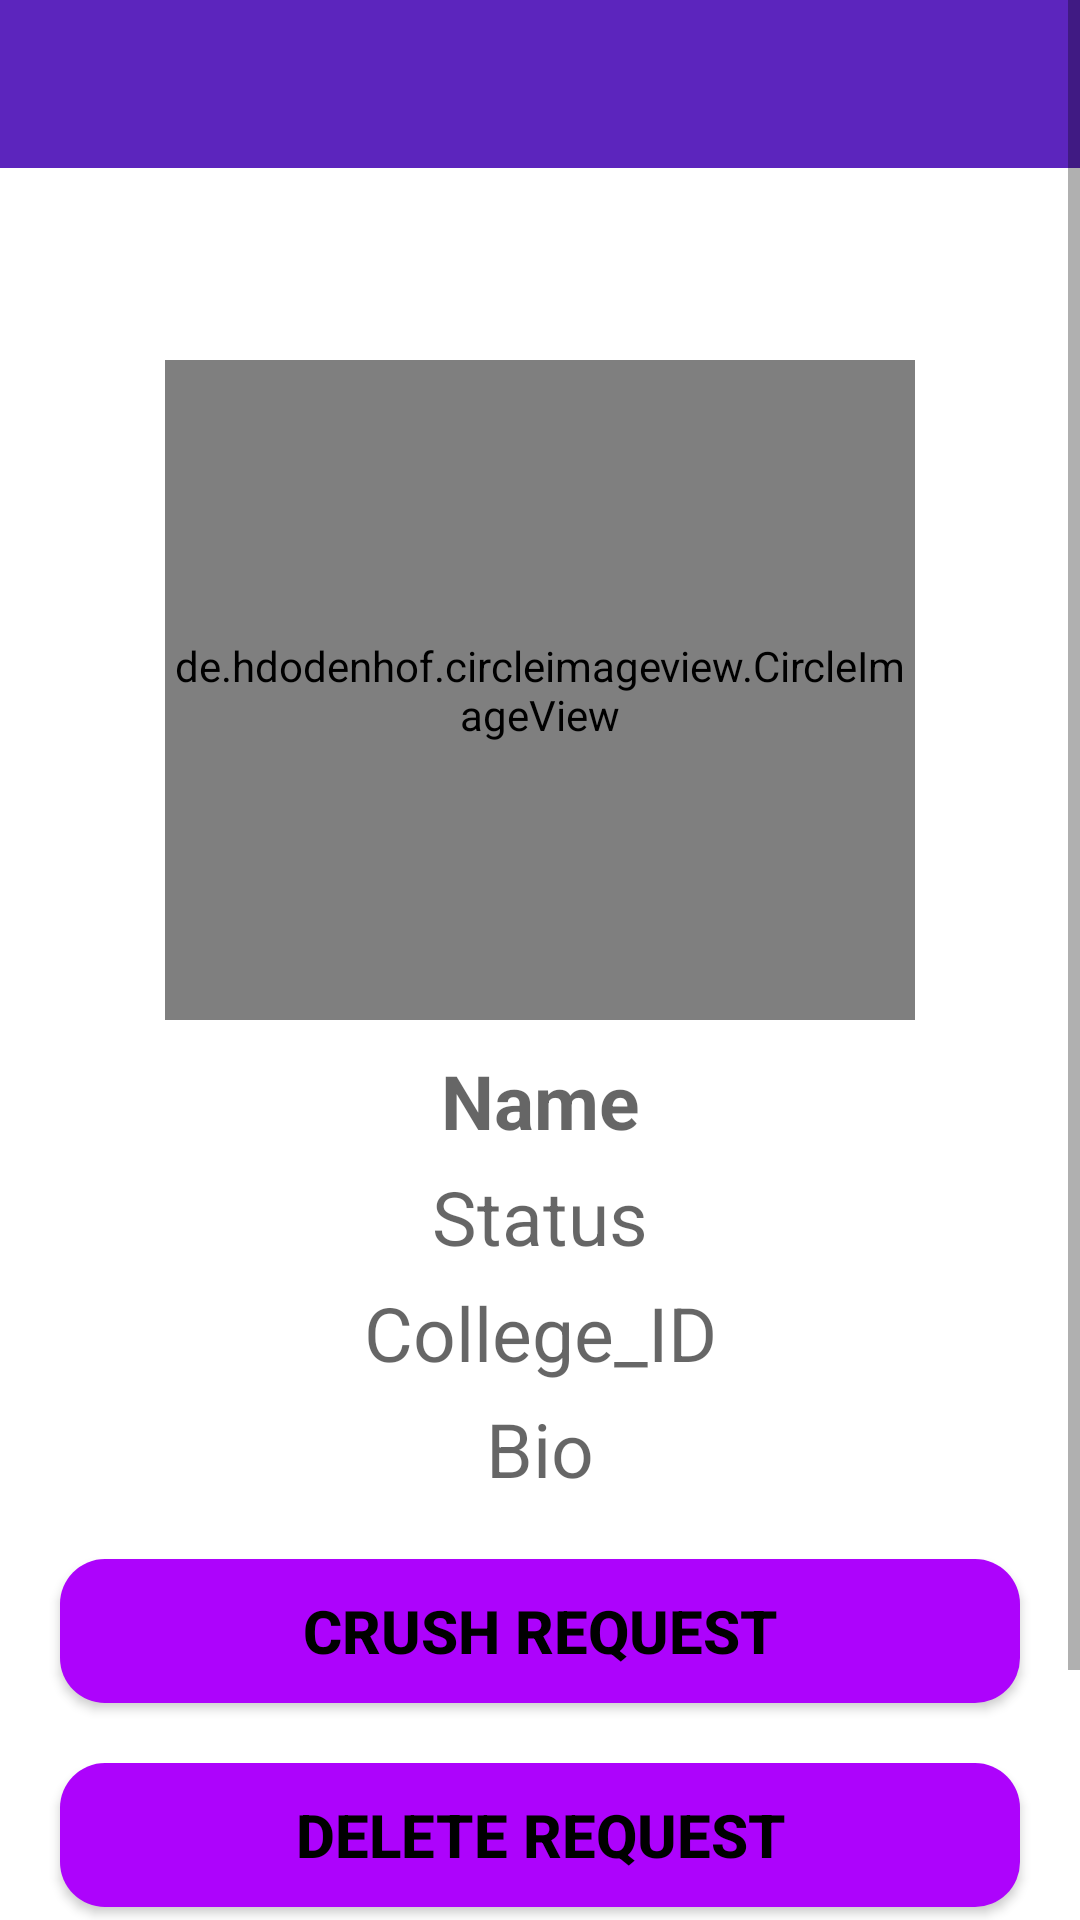

Write the Android layout XML for this screen, with the resource values it uses.
<!-- AndroidManifest.xml: application theme AppTheme -->
<!-- res/layout/activity_viewothersprofile.xml -->
<?xml version="1.0" encoding="utf-8"?>
<ScrollView xmlns:android="http://schemas.android.com/apk/res/android"
    xmlns:app="http://schemas.android.com/apk/res-auto"
    xmlns:tools="http://schemas.android.com/tools"
    android:layout_width="match_parent"
    android:layout_height="match_parent"
    android:orientation="vertical"
    android:background="@color/white"
    app:layout_behavior="@string/hide_bottom_view_on_scroll_behavior"
    tools:context=".viewothersprofile">
    <LinearLayout
        android:layout_width="match_parent"
        android:layout_height="match_parent"
        android:orientation="vertical"
        tools:context=".viewothersprofile">
    <include
        android:layout_width="match_parent"
        android:layout_height="wrap_content"
        layout="@layout/otherpagetoolbar" android:id="@+id/prolb"/>

    <de.hdodenhof.circleimageview.CircleImageView
        android:id="@+id/othprocrvm"
        android:layout_width="250dp"
        android:layout_height="220dp"
        android:layout_marginTop="64dp"
        android:layout_gravity="center"
        android:src="@drawable/addpic"/>


    <TextView
        android:id="@+id/othpronm"
        android:layout_width="match_parent"
        android:layout_height="wrap_content"
        android:layout_gravity="center"
        android:layout_marginLeft="50dp"
        android:layout_marginTop="10dp"
        android:layout_marginRight="50dp"
        android:hint="Name"
        android:gravity="center"
        android:textColor="@color/black"
        android:textSize="25sp"
        android:textStyle="bold" />

    <TextView
        android:id="@+id/othprost"
        android:layout_width="match_parent"
        android:layout_height="wrap_content"
        android:textStyle="normal"
        android:textColor="@color/black"
        android:textSize="25sp"
        android:hint="Status"
        android:layout_marginLeft="50dp"
        android:layout_marginRight="50dp"
        android:gravity="center"
        android:layout_gravity="center"
        android:layout_marginTop="5dp"/>

    <TextView
        android:id="@+id/othprocld"
        android:layout_width="match_parent"
        android:layout_height="wrap_content"
        android:textStyle="normal"
        android:textColor="@color/black"
        android:textSize="25sp"
        android:hint="College_ID"
        android:layout_marginLeft="50dp"
        android:layout_marginRight="50dp"
        android:gravity="center"
        android:layout_gravity="center"
        android:layout_marginTop="5dp"/>
    <TextView
        android:id="@+id/othprobio"
        android:layout_width="match_parent"
        android:layout_height="wrap_content"
        android:textStyle="normal"
        android:textColor="@color/black"
        android:textSize="25sp"
        android:hint="Bio"
        android:layout_marginLeft="50dp"
        android:layout_marginRight="50dp"
        android:gravity="center"
        android:layout_gravity="center"
        android:layout_marginTop="5dp"/>
        <Button
            android:id="@+id/fri"
            android:layout_width="match_parent"
            android:layout_height="wrap_content"
            android:layout_marginTop="20dp"
            android:layout_marginLeft="20dp"
            android:layout_marginRight="20dp"
            android:text="Crush request"
            android:background="@drawable/buttonround"
            android:textColor="@color/black"
            android:textStyle="bold"
            android:textSize="20sp"/>
        <Button
            android:id="@+id/cru"
            android:layout_width="match_parent"
            android:layout_height="wrap_content"
            android:layout_marginTop="20dp"
            android:layout_marginLeft="20dp"
            android:layout_marginRight="20dp"
            android:text="delete request"
            android:background="@drawable/buttonround"
            android:textColor="@color/black"
            android:layout_marginBottom="100dp"
            android:textStyle="bold"
            android:textSize="20sp"/>


    </LinearLayout>

</ScrollView>
<!-- res/layout/otherpagetoolbar.xml (included above) -->
<?xml version="1.0" encoding="utf-8"?>
<androidx.appcompat.widget.Toolbar
    xmlns:android="http://schemas.android.com/apk/res/android"
    android:id="@+id/oth_bar"
    android:layout_width="match_parent"
    android:layout_height="wrap_content"
    android:background="@color/colorPrimaryDark"
    android:theme="@style/ThemeOverlay.AppCompat.Dark.ActionBar">


</androidx.appcompat.widget.Toolbar>
<!-- resources referenced by this layout -->
<resources>
  <color name="black">#000000</color>
  <color name="colorPrimaryDark">#FF5C25BD</color>
  <color name="white">#FFFFFF</color>
  <!-- drawable addpic: jpeg bitmap (drawable, 11167 bytes) -->
  <!-- drawable buttonround (drawable) -->
  <?xml version="1.0" encoding="utf-8"?>
  <shape xmlns:android="http://schemas.android.com/apk/res/android"
      android:shape="rectangle">
     <solid
         android:color="@color/perple"/>
      <corners
          android:radius="15dp"/>
  
  </shape>
  <style name="AppTheme" parent="Theme.AppCompat.Light.NoActionBar">
          <item name="colorPrimary">@color/colorPrimary</item>
          <item name="colorPrimaryDark">@color/colorPrimaryDark</item>
          <item name="controlBackground">@string/app_name</item>
      </style>
  <color name="perple">#ad03fc</color>
  <color name="colorPrimary">#673AB7</color>
  <string name="app_name" formatted="true">CollegeLove</string>
</resources>
